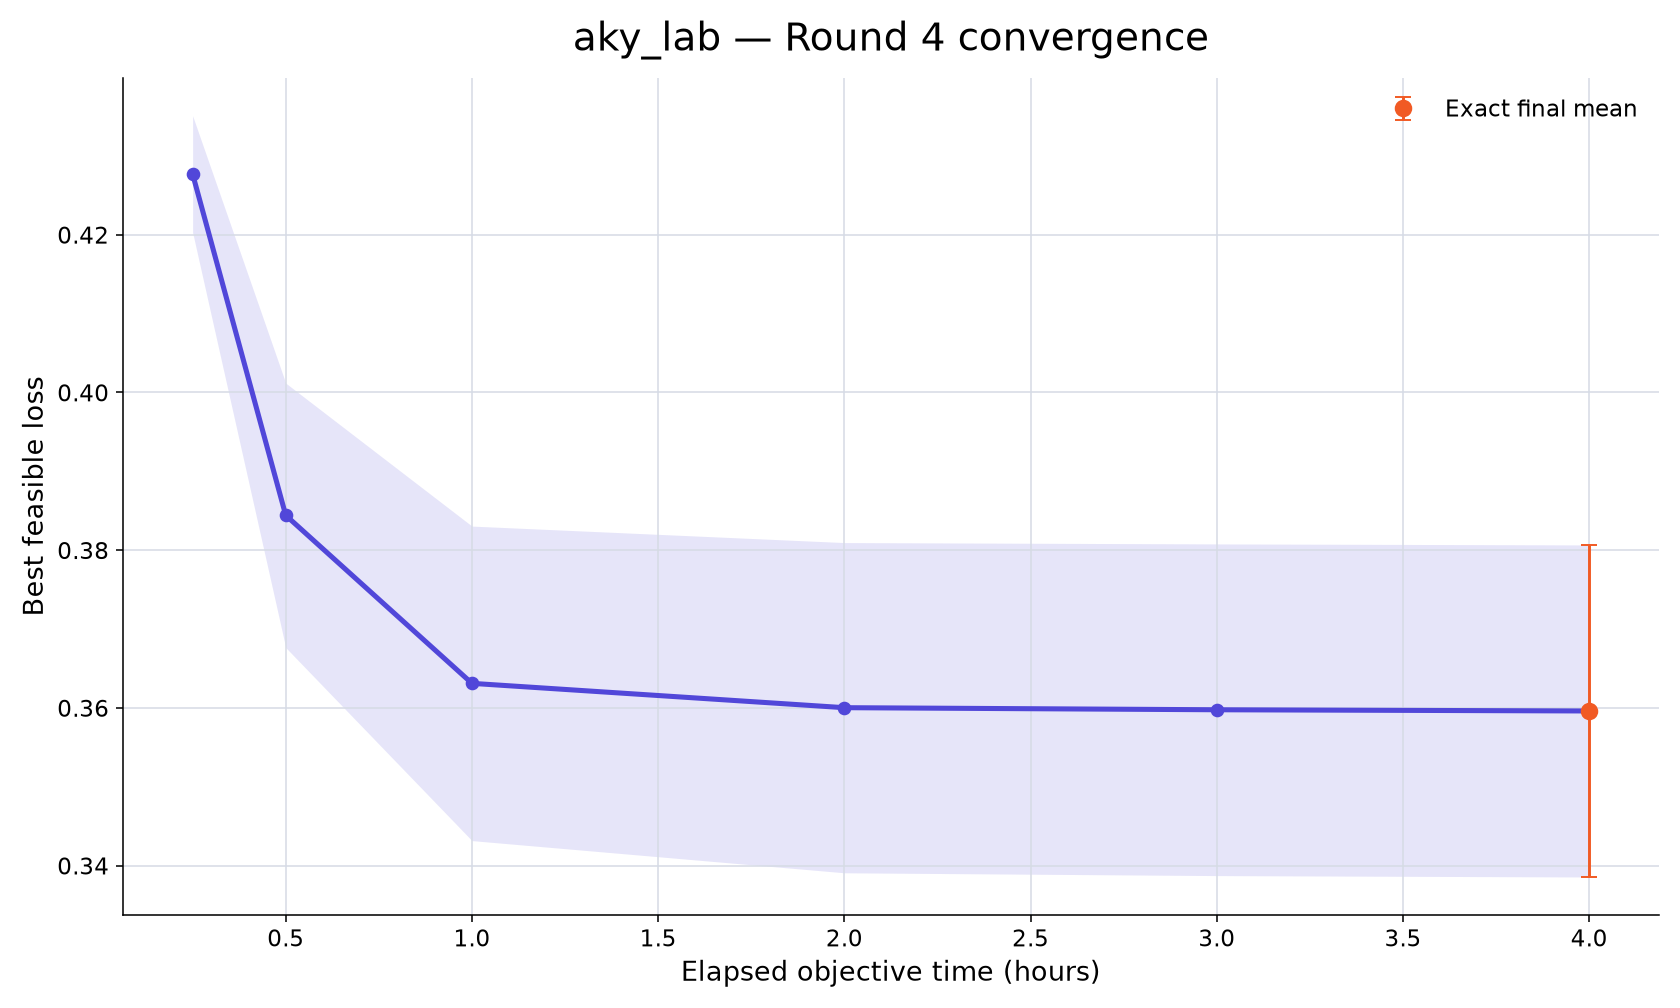

The data file committed next to this chart (first rows):
rank, participant_id, elapsed_minutes, runs_with_value, mean_best_feasible_loss, std_best_feasible_loss, sem_best_feasible_loss, median_best_feasible_loss, minimum_best_feasible_loss, maximum_best_feasible_loss, exact_run_count, conservative_upper_bound_run_count, missing_run_count
59, aky_lab, 15, 10, 0.4277, 0.02338, 0.007395, 0.4241, 0.388, 0.461, 0, 10, 0
59, aky_lab, 30, 10, 0.3844, 0.05303, 0.01677, 0.3974, 0.2687, 0.4557, 2, 8, 0
59, aky_lab, 60, 10, 0.3631, 0.06306, 0.01994, 0.3653, 0.2687, 0.4557, 3, 7, 0
59, aky_lab, 120, 10, 0.36, 0.06621, 0.02094, 0.3607, 0.2527, 0.4557, 6, 4, 0
59, aky_lab, 180, 10, 0.3598, 0.0665, 0.02103, 0.3602, 0.2509, 0.4557, 7, 3, 0
59, aky_lab, 240, 10, 0.3596, 0.06658, 0.02105, 0.3598, 0.2504, 0.4557, 10, 0, 0
